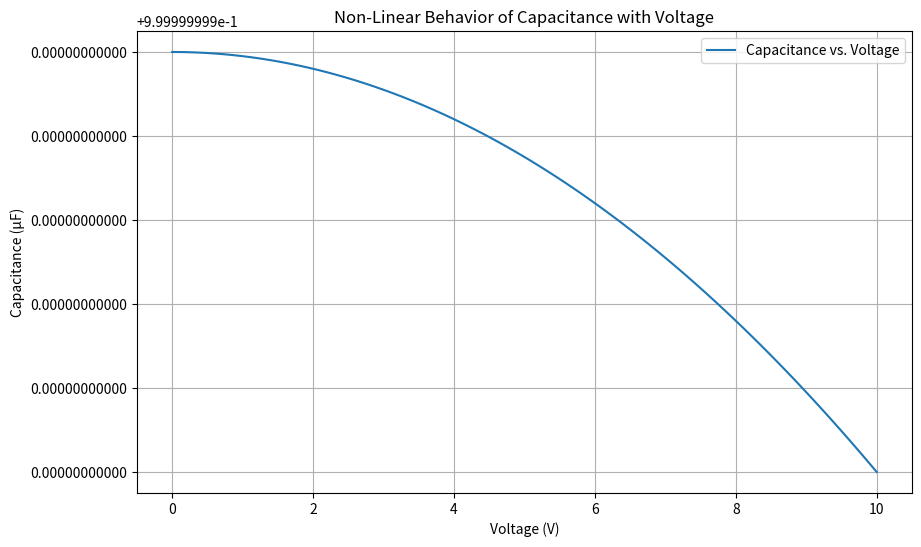

Write the Python code that produced this figure.
# Adjusting the script to ensure the y-axis scale displays absolute values properly

import numpy as np
import matplotlib.pyplot as plt

def plot_capacitance_vs_voltage():
    # Parameters for the model
    C0 = 1e-6  # Initial capacitance in Farads (1 µF)
    k = 1e-12  # Constant to define the rate of change of capacitance

    # Voltage range for plotting
    V = np.linspace(0, 10, 100)  # Voltages from 0 to 10 V

    # Capacitance model
    C = C0 / (1 + k * V**2)

    # Convert capacitance from Farads to microFarads
    C_uF = C * 1e6  # 1 F = 1e6 µF

    # Plotting
    plt.figure(figsize=(10, 6))
    plt.plot(V, C_uF, label='Capacitance vs. Voltage')
    plt.xlabel('Voltage (V)')
    plt.ylabel('Capacitance (µF)')
    plt.title('Non-Linear Behavior of Capacitance with Voltage')
    #plt.ylim(0.1, 1)  # Set y-axis range
    plt.grid(True)
    plt.ticklabel_format(style='plain', axis='y')  # Use plain format for y-axis
    plt.legend()
    plt.show()

# Run the function to plot
plot_capacitance_vs_voltage()
